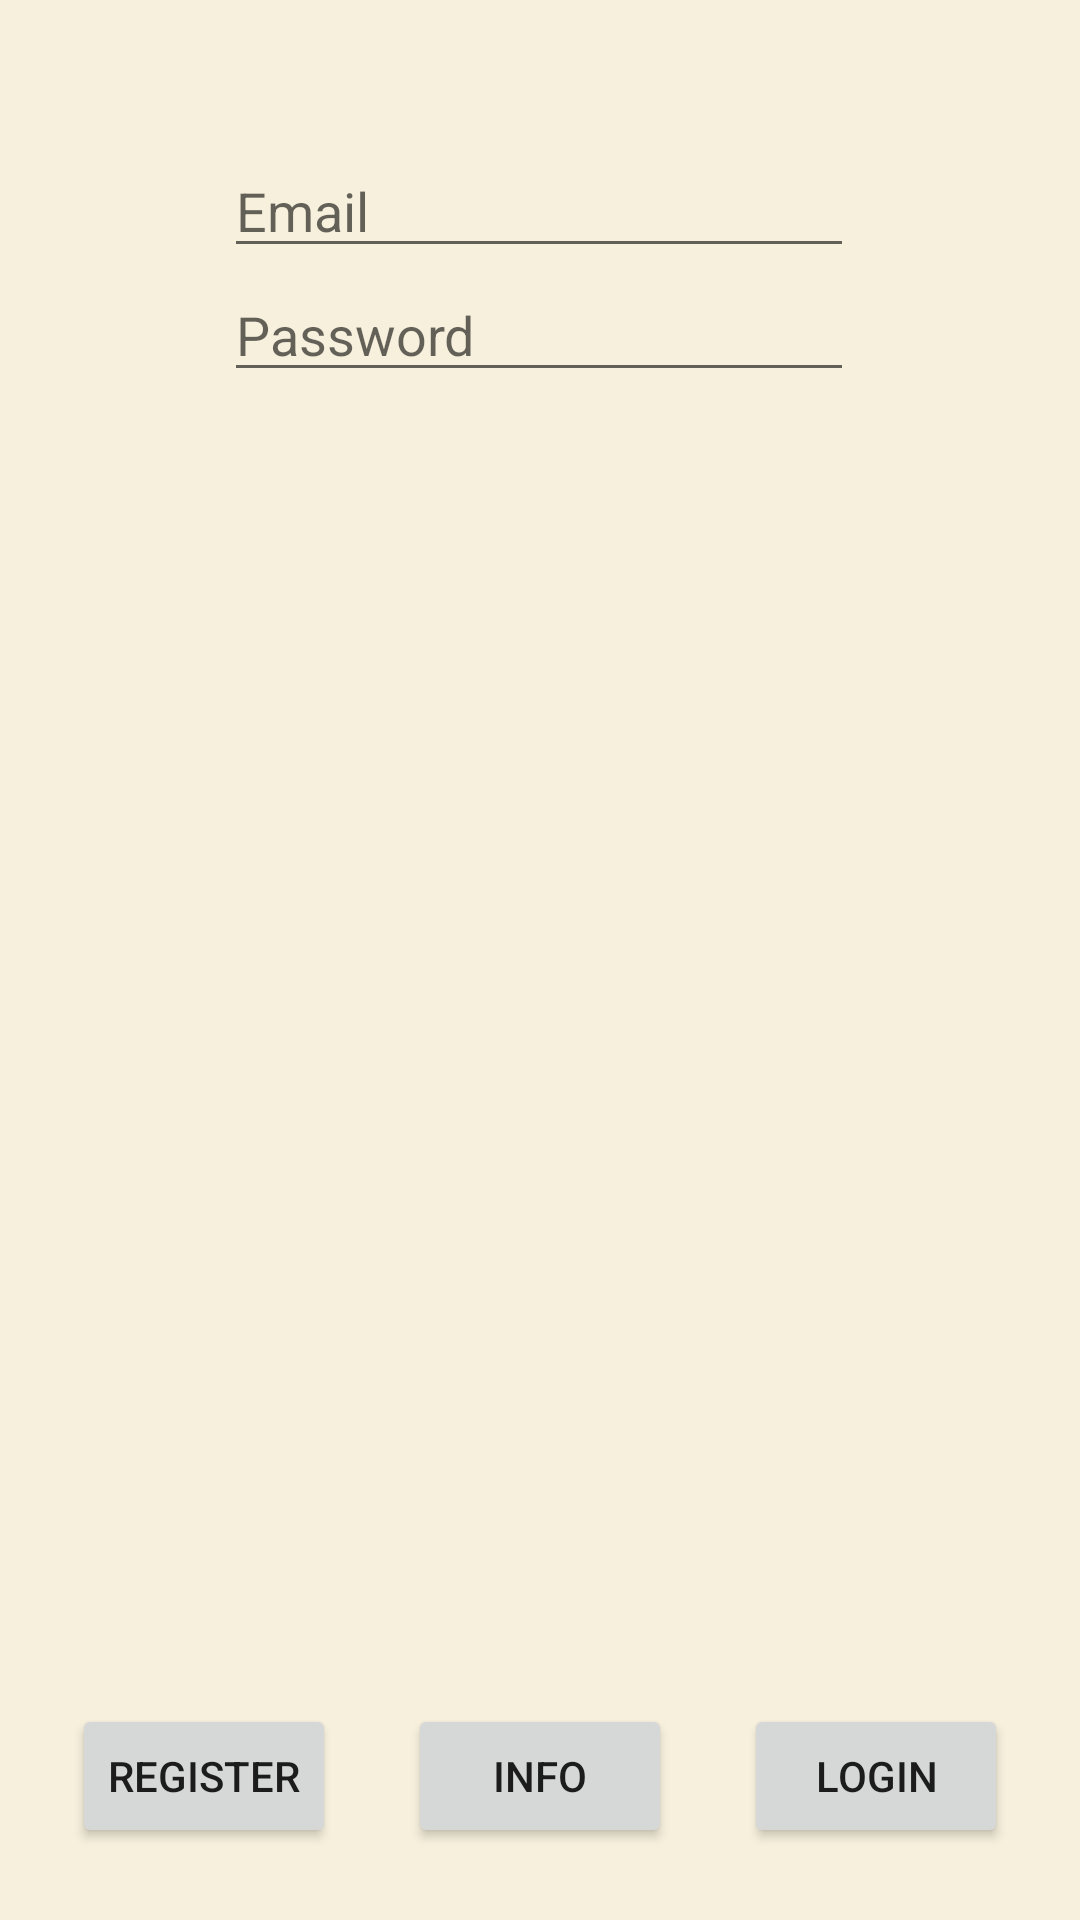

The Android layout XML behind this screen, and the referenced resources:
<!-- AndroidManifest.xml: application theme Theme.PlandaApp -->
<!-- res/layout/activity_login3.xml -->
<?xml version="1.0" encoding="utf-8"?>
<androidx.constraintlayout.widget.ConstraintLayout xmlns:android="http://schemas.android.com/apk/res/android"
    xmlns:app="http://schemas.android.com/apk/res-auto"
    xmlns:tools="http://schemas.android.com/tools"
    android:layout_width="match_parent"
    android:layout_height="match_parent"
    tools:context=".Login3">

    <EditText
        android:id="@+id/login_email_eText"
        android:layout_width="wrap_content"
        android:layout_height="wrap_content"
        android:layout_marginStart="24dp"
        android:layout_marginTop="48dp"
        android:layout_marginEnd="24dp"
        android:ems="10"
        android:hint="@string/email_hint_txt"
        android:inputType="textEmailAddress"
        app:layout_constraintEnd_toEndOf="parent"
        app:layout_constraintHorizontal_bias="0.496"
        app:layout_constraintStart_toStartOf="parent"
        app:layout_constraintTop_toTopOf="parent" />

    <EditText
        android:id="@+id/login_password_eText"
        android:layout_width="wrap_content"
        android:layout_height="wrap_content"
        android:layout_marginStart="24dp"
        android:layout_marginEnd="24dp"
        android:ems="10"
        android:hint="@string/password_hint_txt"
        android:inputType="textPassword"
        app:layout_constraintEnd_toEndOf="parent"
        app:layout_constraintHorizontal_bias="0.496"
        app:layout_constraintStart_toStartOf="parent"
        app:layout_constraintTop_toBottomOf="@+id/login_email_eText" />

    <Button
        android:id="@+id/button"
        android:layout_width="wrap_content"
        android:layout_height="wrap_content"
        android:layout_marginStart="24dp"
        android:layout_marginBottom="24dp"
        android:text="@string/register_txt"
        app:layout_constraintBottom_toBottomOf="parent"
        app:layout_constraintStart_toStartOf="parent" />

    <Button
        android:id="@+id/login_btn"
        android:layout_width="wrap_content"
        android:layout_height="wrap_content"
        android:layout_marginEnd="24dp"
        android:layout_marginBottom="24dp"
        android:text="@string/login_txt"
        app:layout_constraintBottom_toBottomOf="parent"
        app:layout_constraintEnd_toEndOf="parent" />

    <Button
        android:id="@+id/notUsedBtn"
        android:layout_width="wrap_content"
        android:layout_height="wrap_content"
        android:layout_marginBottom="24dp"
        android:text="@string/info"
        app:layout_constraintBottom_toBottomOf="parent"
        app:layout_constraintEnd_toStartOf="@+id/login_btn"
        app:layout_constraintStart_toEndOf="@+id/button" />

</androidx.constraintlayout.widget.ConstraintLayout>
<!-- resources referenced by this layout -->
<resources>
  <string name="email_hint_txt">Email</string>
  <string name="info">info</string>
  <string name="login_txt">Login</string>
  <string name="password_hint_txt">Password</string>
  <string name="register_txt">Register</string>
  <style name="Theme.PlandaApp" parent="Theme.AppCompat.Light.NoActionBar">
          
          <item name="colorPrimary">@color/purple_500</item>
          <item name="colorPrimaryVariant">@color/green</item>
          <item name="colorOnPrimary">@color/white</item>
          
          <item name="colorSecondary">@color/teal_200</item>
          <item name="colorSecondaryVariant">@color/teal_700</item>
          <item name="colorOnSecondary">@color/black</item>
          
          <item name="android:statusBarColor" tools:targetApi="l">?attr/colorPrimaryVariant</item>
          
          <item name="android:windowBackground">@drawable/splash_bg_plain</item>
      </style>
  <color name="purple_500">#FF6200EE</color>
  <color name="green">#395747</color>
  <color name="white">#FFFFFFFF</color>
  <color name="teal_200">#FF03DAC5</color>
  <color name="teal_700">#FF018786</color>
  <color name="black">#FF000000</color>
  <!-- drawable splash_bg_plain: png bitmap (drawable, 5046 bytes) -->
</resources>
